Run: headless pygame with SDL's dummy video driver; simulated clock (each Clock.tick advances the game by its frame time, no real sleeping); random seed 0; keys injected as events and as key.get_pressed() state; no mouse input.
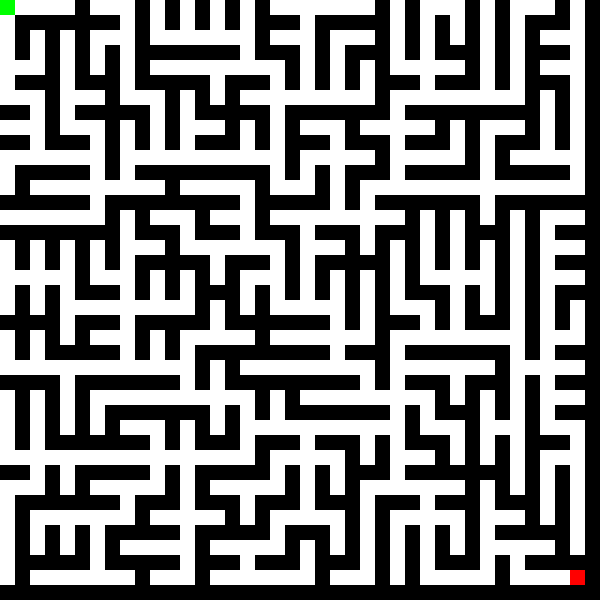
Frame 1 of 4 · flips 1–60 · no input
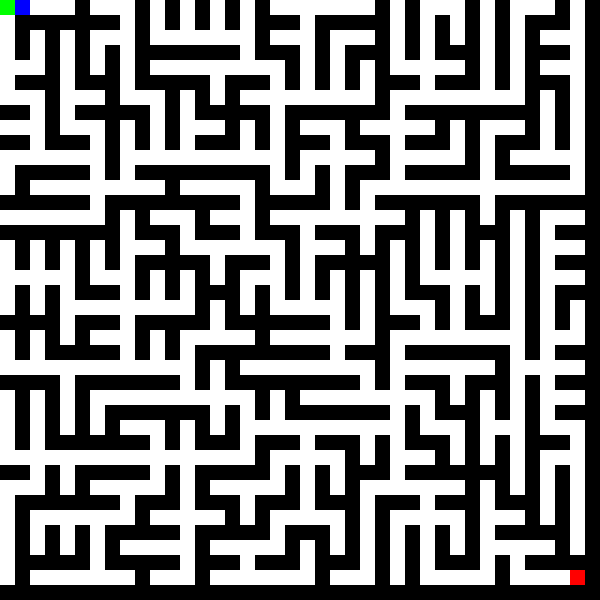
Frame 2 of 4 · flips 61–180 · tapped SPACE, RETURN · held RIGHT (→), D
Frame 3 of 4 · flips 181–300 · held DOWN (↓), S · screen unchanged from frame 2, image omitted
Frame 4 of 4 · flips 301–420 · held LEFT (←), A, UP (↑), W · screen same as frame 1, image omitted

The pygame program that drew these frames:

import pygame
import random

pygame.init()

SCREEN_WIDTH, SCREEN_HEIGHT = 600, 600
CELL_SIZE = 15
GRID_WIDTH = SCREEN_WIDTH // CELL_SIZE
GRID_HEIGHT = SCREEN_HEIGHT // CELL_SIZE

WHITE = (255, 255, 255)
BLACK = (0, 0, 0)
GREEN = (0, 255, 0)
BLUE = (0, 0, 255)
RED = (255, 0, 0)
DIRECTIONS = [(0, -1), (0, 1), (-1, 0), (1, 0)]

screen = pygame.display.set_mode((SCREEN_WIDTH, SCREEN_HEIGHT))
pygame.display.set_caption("G7-PROBLEMA LABERINTO")

# Camino libre = 0
# Camino ocupado = 1
def generate_maze(maze):
    start_x, start_y = random.randint(0, GRID_WIDTH - 1), random.randint(0, GRID_HEIGHT - 1)
    start_x = (start_x // 2) * 2
    start_y = (start_y // 2) * 2
    maze[start_y][start_x] = 0

    walls = [(start_x, start_y, dx, dy) for dx, dy in DIRECTIONS if 0 <= start_x + dx * 2 < GRID_WIDTH and 0 <= start_y + dy * 2 < GRID_HEIGHT]

    while walls:
        x, y, dx, dy = random.choice(walls)
        walls.remove((x, y, dx, dy))

        nx, ny = x + dx * 2, y + dy * 2
        if 0 <= nx < GRID_WIDTH and 0 <= ny < GRID_HEIGHT and maze[ny][nx] == 1:
            maze[y + dy][x + dx] = 0
            maze[ny][nx] = 0

            walls += [(nx, ny, dx, dy) for dx, dy in DIRECTIONS if 0 <= nx + dx * 2 < GRID_WIDTH and 0 <= ny + dy * 2 < GRID_HEIGHT]

def draw_maze(maze):
    for y in range(GRID_HEIGHT):
        for x in range(GRID_WIDTH):
            color = WHITE if maze[y][x] == 0 else BLACK
            pygame.draw.rect(screen, color, (x * CELL_SIZE, y * CELL_SIZE, CELL_SIZE, CELL_SIZE))

start_pos = (0, 0)
end_pos = (GRID_WIDTH - 2, GRID_HEIGHT - 2)

def draw_robot(position, color=BLUE):
    pygame.draw.rect(screen, color, (position[1] * CELL_SIZE, position[0] * CELL_SIZE, CELL_SIZE, CELL_SIZE))

def move_robot(maze, position, direction):
    x, y = position
    if direction == "up" and x > 0 and maze[x - 1][y] == 0:
        x -= 1
    elif direction == "down" and x < GRID_HEIGHT - 1 and maze[x + 1][y] == 0:
        x += 1
    elif direction == "left" and y > 0 and maze[x][y - 1] == 0:
        y -= 1
    elif direction == "right" and y < GRID_WIDTH - 1 and maze[x][y + 1] == 0:
        y += 1
    return (x, y)

def show_victory_screen():
    font = pygame.font.Font(None, 74)
    text = font.render("¡Ganaste!", True, BLACK)
    text_rect = text.get_rect(center=(SCREEN_WIDTH // 2, SCREEN_HEIGHT // 2))
    screen.fill(WHITE)
    screen.blit(text, text_rect)
    pygame.display.flip()
    pygame.time.delay(2000)

def main():
    maze = [[1 for _ in range(GRID_WIDTH)] for _ in range(GRID_HEIGHT)]
    generate_maze(maze)

    robot_pos = start_pos
    running = True
    clock = pygame.time.Clock()

    while running:
        screen.fill(WHITE)
        draw_maze(maze)
        draw_robot(robot_pos)
        pygame.draw.rect(screen, GREEN, (start_pos[1] * CELL_SIZE, start_pos[0] * CELL_SIZE, CELL_SIZE, CELL_SIZE))
        pygame.draw.rect(screen, RED, (end_pos[1] * CELL_SIZE, end_pos[0] * CELL_SIZE, CELL_SIZE, CELL_SIZE))

        if robot_pos == end_pos:
            show_victory_screen()
            running = False  # Salir del bucle principal

        for event in pygame.event.get():
            if event.type == pygame.QUIT:
                running = False
            elif event.type == pygame.KEYDOWN:
                if event.key == pygame.K_UP:
                    robot_pos = move_robot(maze, robot_pos, "up")
                elif event.key == pygame.K_DOWN:
                    robot_pos = move_robot(maze, robot_pos, "down")
                elif event.key == pygame.K_LEFT:
                    robot_pos = move_robot(maze, robot_pos, "left")
                elif event.key == pygame.K_RIGHT:
                    robot_pos = move_robot(maze, robot_pos, "right")

        pygame.display.flip()
        clock.tick(10)

    pygame.quit()

if __name__ == "__main__":
    main()
